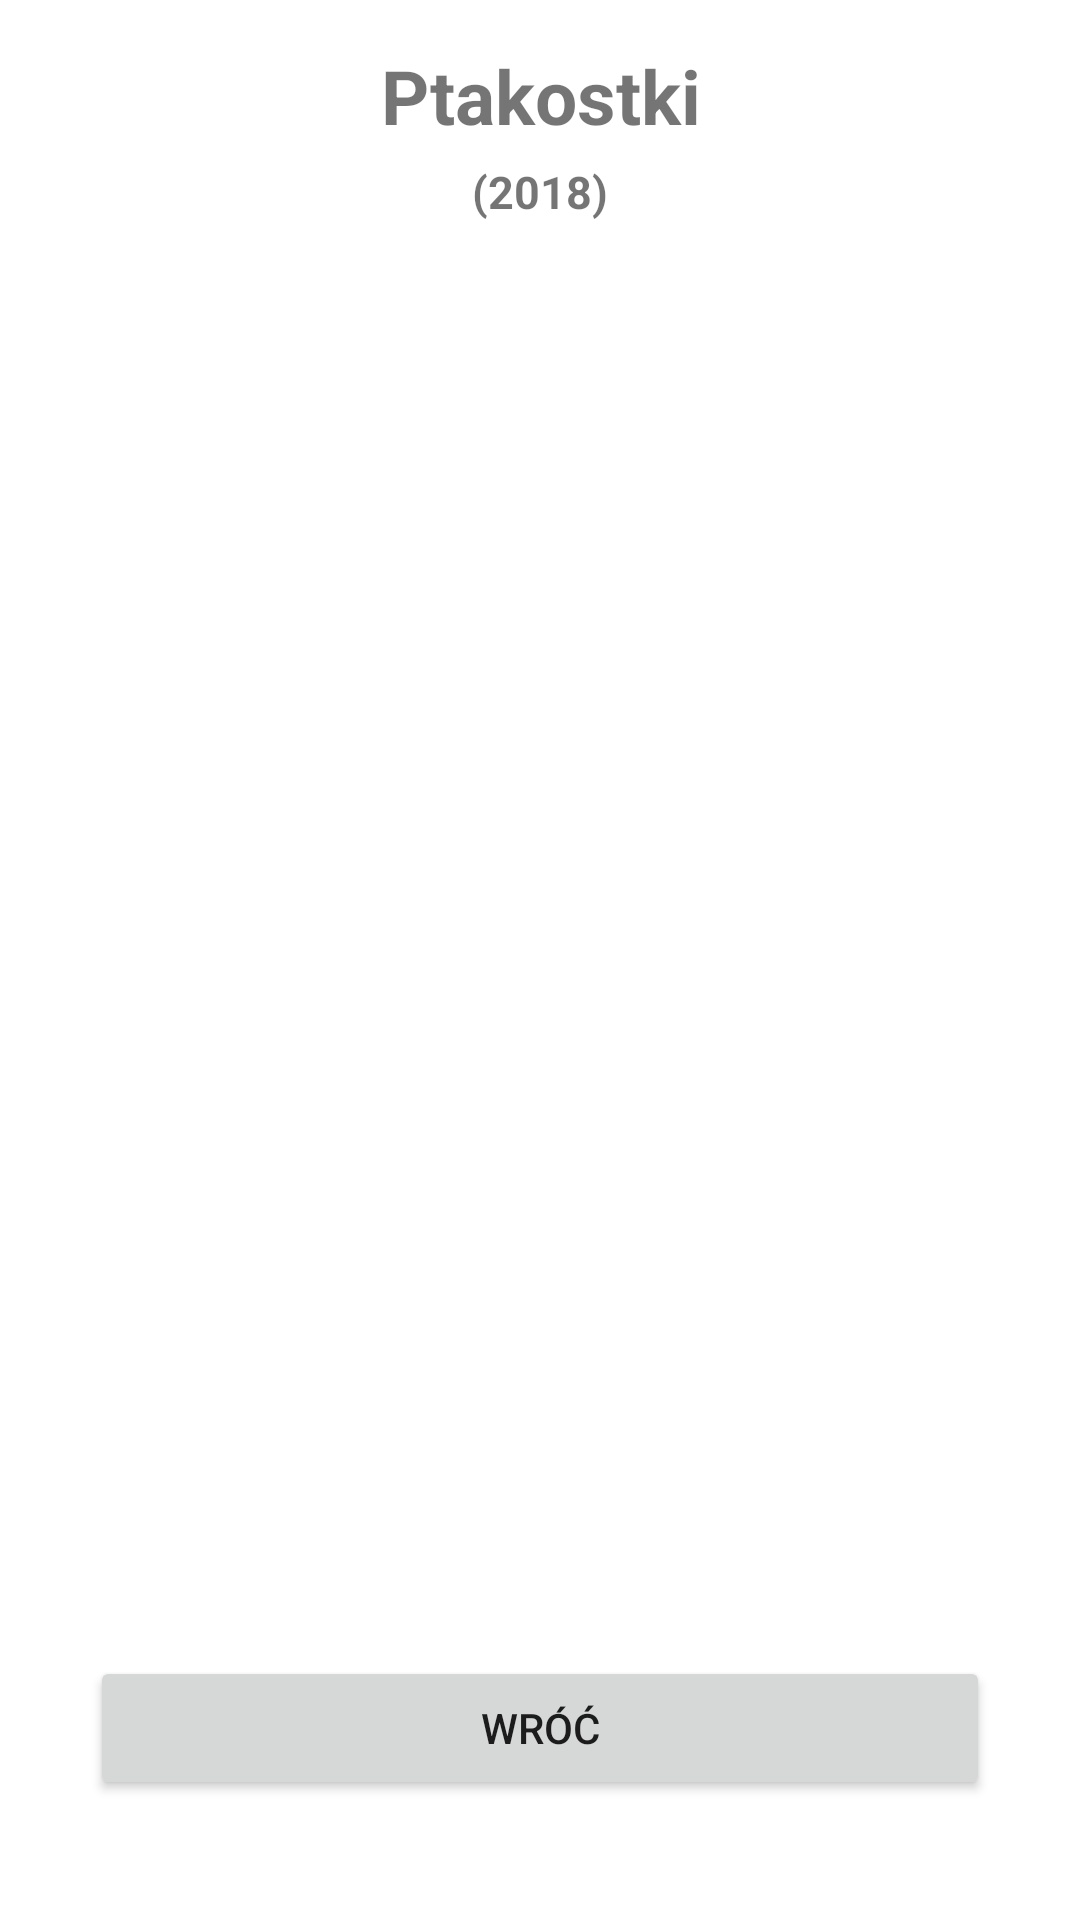

The Android layout XML behind this screen, and the referenced resources:
<!-- AndroidManifest.xml: application theme Theme.BoardGameGeekExt -->
<!-- res/layout/activity_history.xml -->
<?xml version="1.0" encoding="utf-8"?>
<LinearLayout xmlns:android="http://schemas.android.com/apk/res/android"
    xmlns:app="http://schemas.android.com/apk/res-auto"
    xmlns:tools="http://schemas.android.com/tools"
    android:layout_width="match_parent"
    android:layout_height="match_parent"
    tools:context=".HistoryActivity"
    android:orientation="vertical">

    <TextView
        android:id="@+id/game_title"
        android:layout_width="match_parent"
        android:layout_height="wrap_content"
        android:gravity="center"
        android:textSize="25sp"
        android:layout_marginTop="15dp"
        android:textStyle="bold"
        android:text="Ptakostki" />

    <TextView
        android:id="@+id/game_year"
        android:layout_width="match_parent"
        android:layout_height="wrap_content"
        android:gravity="center"
        android:textSize="15sp"
        android:layout_marginTop="5dp"
        android:textStyle="bold"
        android:text="(2018)" />

    <LinearLayout
        android:layout_width="match_parent"
        android:layout_height="0dp"
        android:layout_weight="1"
        android:layout_margin="20dp"
        android:orientation="vertical"
        android:padding="10dp">

            <ListView
                android:id="@+id/list_history"
                android:layout_width="match_parent"
                android:layout_height="wrap_content" />

    </LinearLayout>

    <Button
        android:id="@+id/back_button"
        android:layout_width="match_parent"
        android:layout_height="wrap_content"
        android:layout_marginBottom="40dp"
        android:layout_marginHorizontal="30dp"
        android:text="Wróć"/>



</LinearLayout>
<!-- resources referenced by this layout -->
<resources>
  <style name="Theme.BoardGameGeekExt" parent="Theme.MaterialComponents.DayNight.DarkActionBar">
          
          <item name="colorPrimary">@color/purple_500</item>
          <item name="colorPrimaryVariant">@color/purple_700</item>
          <item name="colorOnPrimary">@color/white</item>
          
          <item name="colorSecondary">@color/teal_200</item>
          <item name="colorSecondaryVariant">@color/teal_700</item>
          <item name="colorOnSecondary">@color/black</item>
          
          <item name="android:statusBarColor" tools:targetApi="l">?attr/colorPrimaryVariant</item>
          
      </style>
  <!-- not gathered from this repository: default colours our renderer supplied (Android Studio template values) -->
  <color name="purple_500">#FF6200EE</color>
  <color name="purple_700">#FF3700B3</color>
  <color name="teal_200">#FF03DAC5</color>
  <color name="teal_700">#FF018786</color>
  <color name="black">#FF000000</color>
  <color name="white">#FFFFFFFF</color>
</resources>
